Run: headless pygame with SDL's dummy video driver; simulated clock (each Clock.tick advances the game by its frame time, no real sleeping); random seed 0; keys injected as events and as key.get_pressed() state; mouse plan: one left click at the window centre at the start of phase 2, then a move to the lower-right quarter at the start of phase 3.
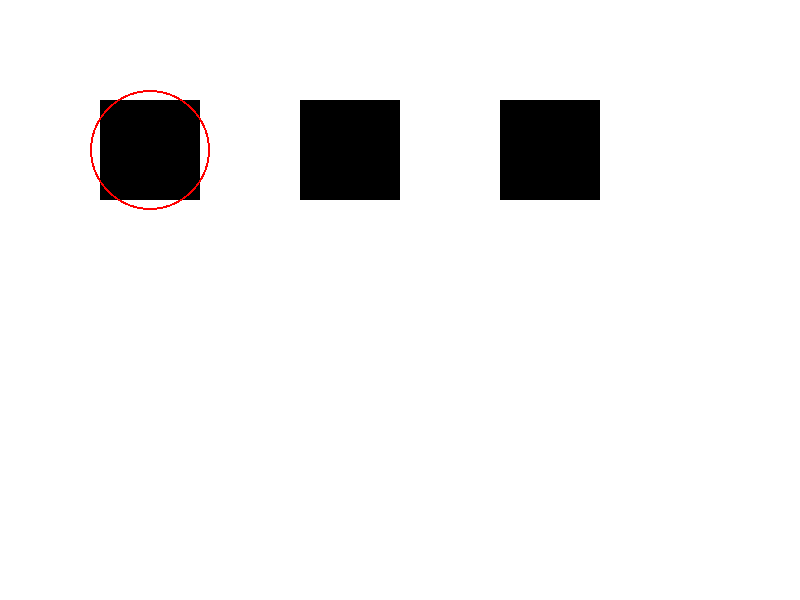
Frame 1 of 4 · flips 1–60 · no input
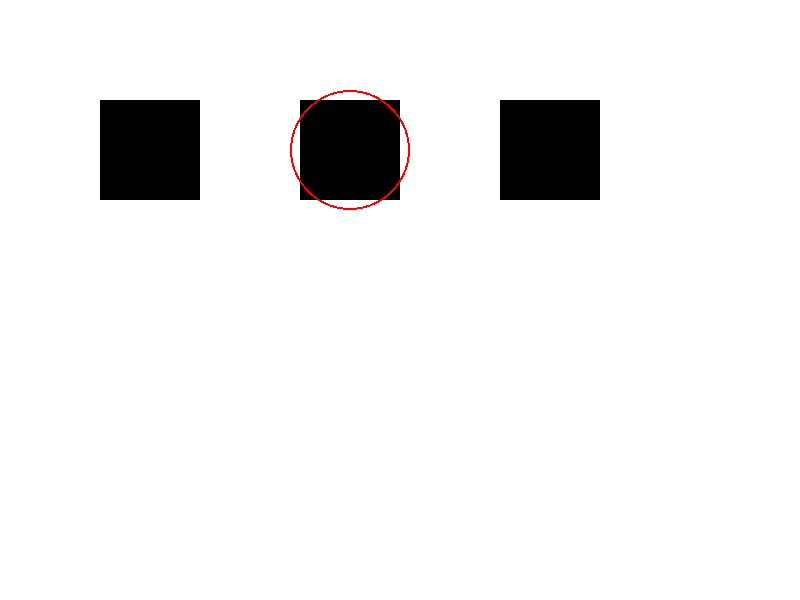
Frame 2 of 4 · flips 61–180 · clicked the window centre · tapped SPACE, RETURN · held RIGHT (→), D
Frame 3 of 4 · flips 181–300 · moved the mouse to the lower-right quarter · held DOWN (↓), S · screen unchanged from frame 2, image omitted
Frame 4 of 4 · flips 301–420 · held LEFT (←), A, UP (↑), W · screen same as frame 1, image omitted

The pygame program that drew these frames:

import pygame
import sys

# Initialize Pygame
pygame.init()

# Set up display
screen_width, screen_height = 800, 600
screen = pygame.display.set_mode((screen_width, screen_height))
pygame.display.set_caption("Hover & Arrow Key Selection")

# Define colors
WHITE = (255, 255, 255)
BLACK = (0, 0, 0)
RED = (255, 0, 0)

# Define objects (rectangles)
objects = [
    pygame.Rect(100, 100, 100, 100),
    pygame.Rect(300, 100, 100, 100),
    pygame.Rect(500, 100, 100, 100)
]

# Initial selected object index (-1 means nothing selected)
selected_index = 0  
mouse_selected = False  # Track if mouse moved over an object

# Function to draw the outline circle around the selected object
def draw_outline(surface, rect, color, radius):
    pygame.draw.circle(surface, color, rect.center, radius, 2)

# Main loop
running = True
while running:
    mouse_pos = pygame.mouse.get_pos()  # Get current mouse position
    mouse_selected = False  # Reset flag

    # Detect hover and update selection
    for i, obj in enumerate(objects):
        if obj.collidepoint(mouse_pos):  
            selected_index = i
            mouse_selected = True
            break  

    for event in pygame.event.get():
        if event.type == pygame.QUIT:
            running = False
        elif event.type == pygame.KEYDOWN:
            # Handle arrow key input only if the mouse isn't selecting an object
            if event.key == pygame.K_LEFT:
                selected_index = (selected_index - 1) % len(objects)
                mouse_selected = False  # Prevent overriding selection
            elif event.key == pygame.K_RIGHT:
                selected_index = (selected_index + 1) % len(objects)
                mouse_selected = False

    # Clear the screen
    screen.fill(WHITE)

    # Draw the objects
    for obj in objects:
        pygame.draw.rect(screen, BLACK, obj)

    # Draw the outline around the selected object
    if selected_index != -1:
        draw_outline(screen, objects[selected_index], RED, 60)

    # Update the display
    pygame.display.flip()

# Quit Pygame
pygame.quit()
sys.exit()
